Run: headless pygame with SDL's dummy video driver; simulated clock (each Clock.tick advances the game by its frame time, no real sleeping); random seed 0; keys injected as events and as key.get_pressed() state; no mouse input.
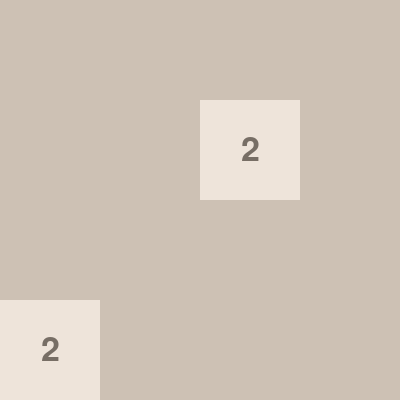
Frame 1 of 4 · flips 1–60 · no input
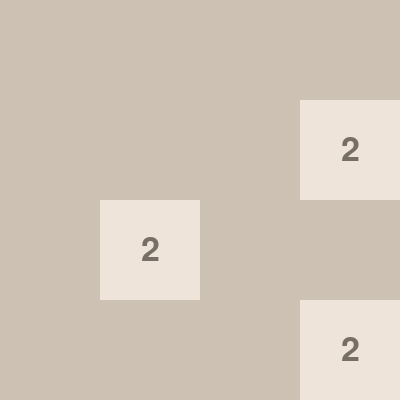
Frame 2 of 4 · flips 61–180 · tapped SPACE, RETURN · held RIGHT (→), D
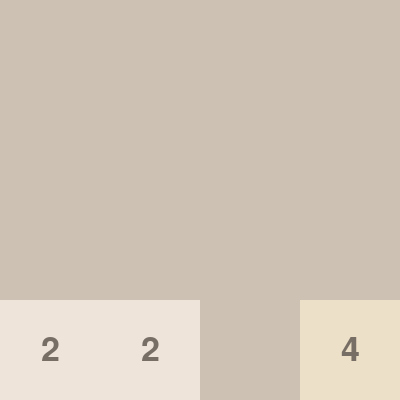
Frame 3 of 4 · flips 181–300 · held DOWN (↓), S
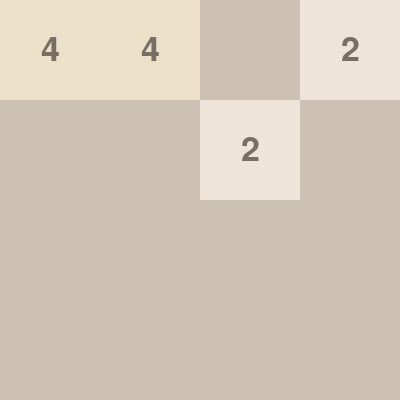
Frame 4 of 4 · flips 301–420 · held LEFT (←), A, UP (↑), W

The pygame program that drew these frames:

import pygame
import random
import sys

# Initialize pygame
pygame.init()

# Screen size
WIDTH, HEIGHT = 400, 400
screen = pygame.display.set_mode((WIDTH, HEIGHT))
pygame.display.set_caption('2048')

# Colors
BACKGROUND_COLOR = (187, 173, 160)
GRID_COLOR = (205, 193, 180)
EMPTY_TILE_COLOR = (205, 193, 180)
TILE_COLORS = {
    2: (238, 228, 218),
    4: (237, 224, 200),
    8: (242, 177, 121),
    16: (245, 149, 99),
    32: (246, 124, 95),
    64: (246, 94, 59),
    128: (237, 207, 114),
    256: (237, 204, 97),
    512: (237, 200, 80),
    1024: (237, 197, 63),
    2048: (237, 194, 46)
}
TEXT_COLOR = (119, 110, 101)
FONT = pygame.font.Font(None, 50)

# Initialize game variables
grid = [[0] * 4 for _ in range(4)]
score = 0

# Helper functions
def add_new_tile():
    empty_tiles = [(r, c) for r in range(4) for c in range(4) if grid[r][c] == 0]
    if empty_tiles:
        r, c = random.choice(empty_tiles)
        grid[r][c] = 2 if random.random() < 0.9 else 4

def draw_grid():
    screen.fill(BACKGROUND_COLOR)
    for r in range(4):
        for c in range(4):
            tile_value = grid[r][c]
            tile_color = TILE_COLORS.get(tile_value, EMPTY_TILE_COLOR)
            pygame.draw.rect(screen, tile_color, pygame.Rect(c * 100, r * 100, 100, 100))
            if tile_value != 0:
                text = FONT.render(str(tile_value), True, TEXT_COLOR)
                text_rect = text.get_rect(center=(c * 100 + 50, r * 100 + 50))
                screen.blit(text, text_rect)

def merge_left():
    global score
    for r in range(4):
        row = [tile for tile in grid[r] if tile != 0]
        merged_row = []
        skip = False
        for i in range(len(row)):
            if skip:
                skip = False
                continue
            if i + 1 < len(row) and row[i] == row[i + 1]:
                merged_row.append(row[i] * 2)
                score += row[i] * 2
                skip = True
            else:
                merged_row.append(row[i])
        merged_row.extend([0] * (4 - len(merged_row)))
        grid[r] = merged_row

def rotate_grid():
    global grid
    grid = [list(row) for row in zip(*grid[::-1])]

def move_left():
    old_grid = [row[:] for row in grid]
    merge_left()
    return old_grid != grid

def move_right():
    rotate_grid()
    rotate_grid()
    moved = move_left()
    rotate_grid()
    rotate_grid()
    return moved

def move_up():
    rotate_grid()
    moved = move_left()
    rotate_grid()
    rotate_grid()
    rotate_grid()
    return moved

def move_down():
    rotate_grid()
    rotate_grid()
    rotate_grid()
    moved = move_left()
    rotate_grid()
    return moved

def game_over():
    if any(0 in row for row in grid):
        return False
    for r in range(4):
        for c in range(4):
            if c + 1 < 4 and grid[r][c] == grid[r][c + 1]:
                return False
            if r + 1 < 4 and grid[r][c] == grid[r + 1][c]:
                return False
    return True

# Initialize the game
add_new_tile()
add_new_tile()

# Main game loop
running = True
while running:
    draw_grid()
    pygame.display.flip()
    if game_over():
        print("Game Over! Final Score:", score)
        running = False
    for event in pygame.event.get():
        if event.type == pygame.QUIT:
            running = False
        elif event.type == pygame.KEYDOWN:
            moved = False
            if event.key == pygame.K_LEFT:
                moved = move_left()
            elif event.key == pygame.K_RIGHT:
                moved = move_right()
            elif event.key == pygame.K_UP:
                moved = move_down()
            elif event.key == pygame.K_DOWN:
                moved = move_up()
            if moved:
                add_new_tile()

pygame.quit()
sys.exit()
